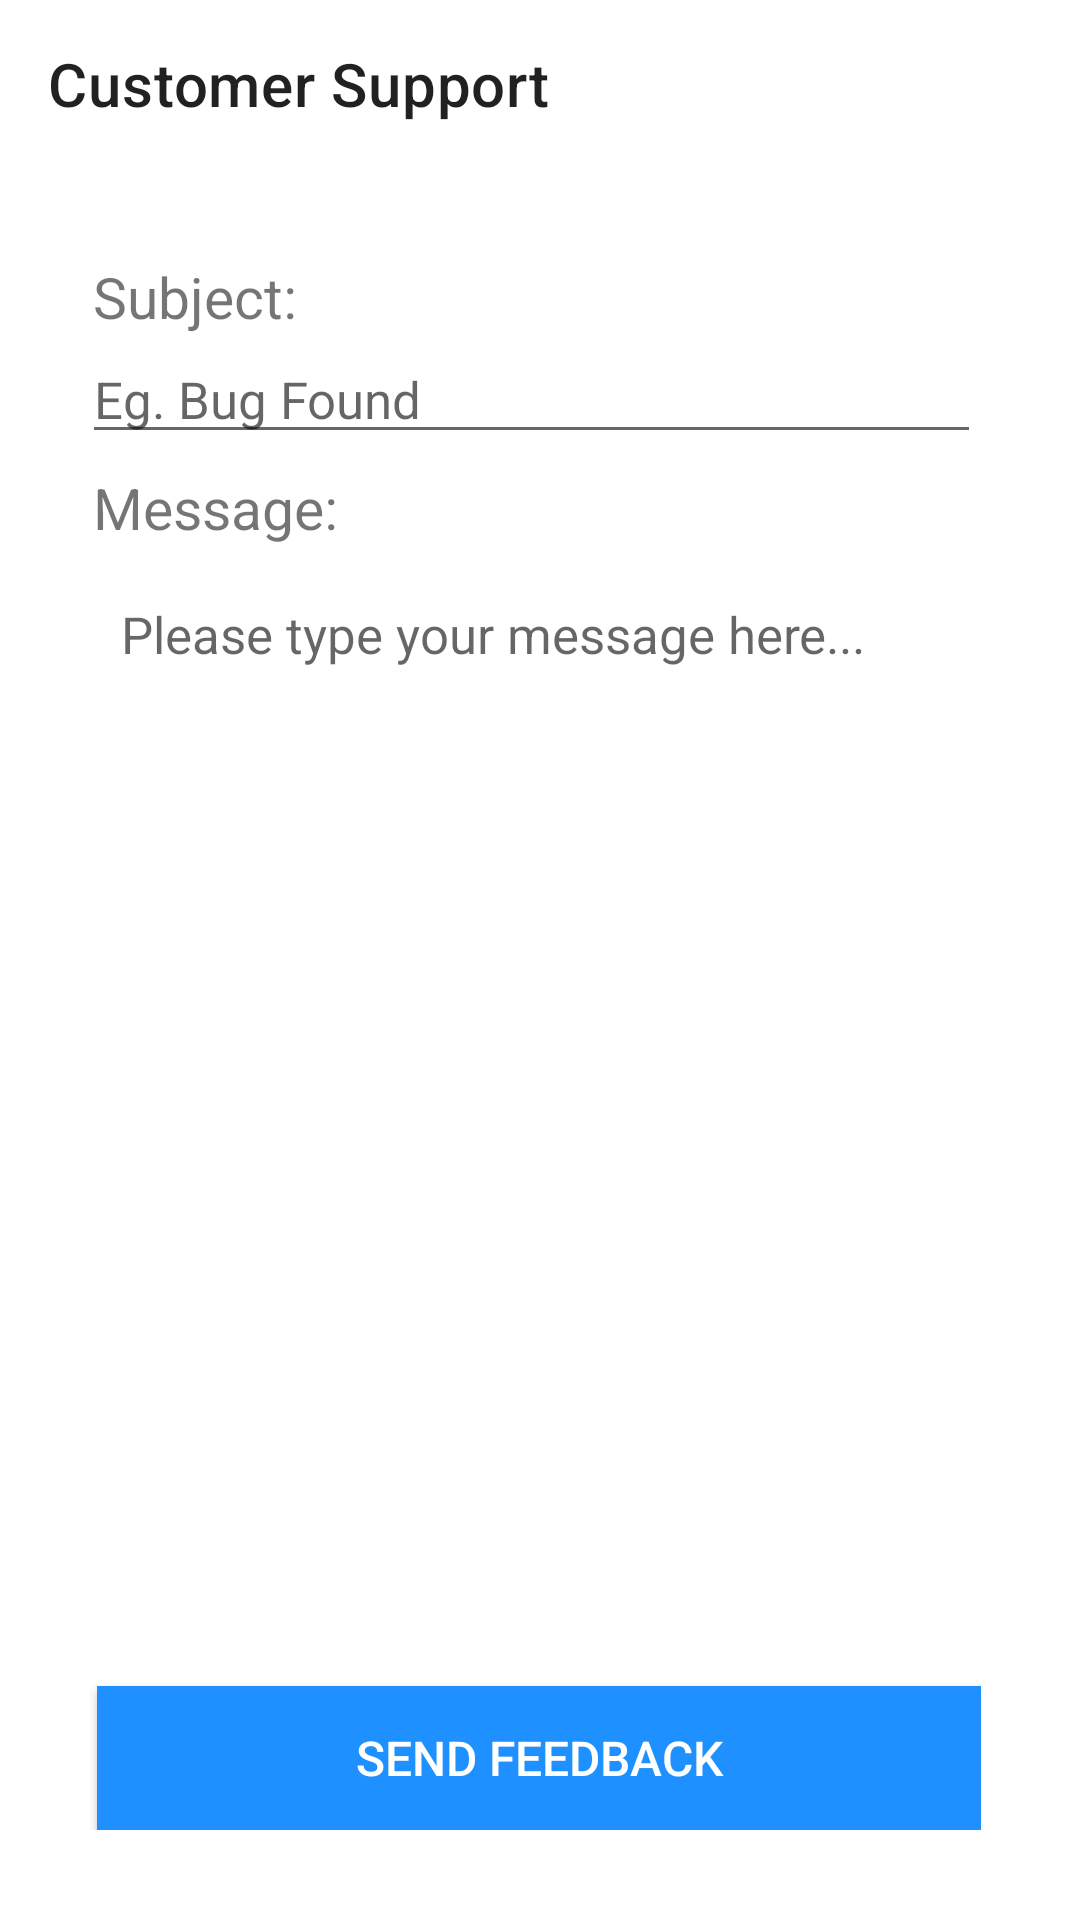

Produce the Android XML layout that renders to this screen, including the resource entries it uses.
<!-- AndroidManifest.xml: application theme Theme.FitnessApp -->
<!-- res/layout/activity_support.xml -->
<?xml version="1.0" encoding="utf-8"?>
<RelativeLayout xmlns:android="http://schemas.android.com/apk/res/android"
    xmlns:app="http://schemas.android.com/apk/res-auto"
    xmlns:tools="http://schemas.android.com/tools"
    android:layout_width="match_parent"
    android:layout_height="match_parent"
    android:orientation="vertical"
    tools:context=".ui.activity.SupportActivity">

    <androidx.appcompat.widget.Toolbar
        android:id="@+id/support_toolbar"
        android:layout_width="match_parent"
        android:layout_height="wrap_content"
        android:backgroundTint="@color/lightgrey"
        app:title="Customer Support" />

    <View
        android:id="@+id/shadow_view"
        android:layout_width="match_parent"
        android:layout_height="5dp"
        android:layout_below="@id/support_toolbar"
        android:background="@drawable/drop_shadow" />

    <LinearLayout
        android:layout_width="match_parent"
        android:layout_height="match_parent"
        android:layout_below="@id/shadow_view"
        android:orientation="vertical"
        android:paddingLeft="30dp">

        <LinearLayout
            android:layout_width="match_parent"
            android:layout_height="match_parent"
            android:layout_marginLeft="-3dp"
            android:layout_marginTop="15dp"
            android:layout_marginRight="33dp"
            android:layout_marginBottom="30dp"
            android:orientation="vertical">

            <TextView
                android:layout_width="wrap_content"
                android:layout_height="wrap_content"
                android:layout_marginLeft="3.5dp"
                android:paddingTop="10dp"
                android:text="Subject: "
                android:textSize="19sp" />

            <EditText
                android:id="@+id/feedback_subject"
                android:layout_width="match_parent"
                android:layout_height="wrap_content"
                android:hint="Eg. Bug Found"
                android:textSize="17sp" />

            <TextView
                android:layout_width="wrap_content"
                android:layout_height="wrap_content"
                android:layout_marginLeft="3.5dp"
                android:paddingTop="5dp"
                android:paddingBottom="10dp"
                android:text="Message: "
                android:textSize="19sp" />

            <EditText
                android:id="@+id/feedback_message"
                android:layout_width="match_parent"
                android:layout_height="match_parent"
                android:layout_marginLeft="5dp"
                android:layout_weight="1"
                android:background="@drawable/edit_text_border_show"
                android:gravity="start"
                android:hint="Please type your message here..."
                android:padding="8dp"
                android:textSize="17sp" />

            <Button
                android:id="@+id/send_feedback_btn"
                android:layout_width="match_parent"
                android:layout_height="wrap_content"
                android:layout_marginLeft="5dp"
                android:layout_marginTop="15dp"
                android:background="@color/colorPrimary"
                android:foreground="?android:selectableItemBackground"
                android:text="SEND FEEDBACK"
                android:textColor="@color/white"
                android:textSize="16sp" />

        </LinearLayout>

        <ProgressBar
            android:id="@+id/progressBar"
            android:layout_width="wrap_content"
            android:layout_height="wrap_content"
            android:layout_centerInParent="true"
            android:visibility="gone" />

    </LinearLayout>

</RelativeLayout>
<!-- resources referenced by this layout -->
<resources>
  <color name="colorPrimary">#1E90FF</color>
  <color name="lightgrey">#f4f4f4</color>
  <color name="white">#FFFFFFFF</color>
  <!-- drawable edit_text_border_show (drawable-v24) -->
  <shape xmlns:android="http://schemas.android.com/apk/res/android">
      <stroke
          android:width="1dp"
          android:color="?android:attr/colorBackground" />
  </shape>
  <style name="Theme.FitnessApp" parent="Theme.MaterialComponents.DayNight.NoActionBar">
          
          <item name="colorPrimary">@color/purple_500</item>
          <item name="colorPrimaryVariant">@color/purple_700</item>
          <item name="colorOnPrimary">@color/white</item>
          
          <item name="colorSecondary">@color/teal_200</item>
          <item name="colorSecondaryVariant">@color/teal_700</item>
          <item name="colorOnSecondary">@color/black</item>
          <item name="colorControlHighlight">@color/gainsboro</item>
          
          <item name="android:datePickerStyle">@style/DatePickerDialogTheme</item>
          <item name="android:datePickerDialogTheme">@style/DatePickerDialogTheme</item>
      </style>
  <color name="purple_500">#FF6200EE</color>
  <color name="purple_700">#FF3700B3</color>
  <color name="teal_200">#FF03DAC5</color>
  <color name="teal_700">#FF018786</color>
  <color name="black">#FF000000</color>
  <color name="gainsboro">#DCDCDC</color>
  <style name="DatePickerDialogTheme" parent="ThemeOverlay.MaterialComponents.Dialog">
          <item name="colorAccent">@color/teal_200</item>
          <item name="android:windowMinWidthMajor">@android:dimen/dialog_min_width_major</item>
          <item name="android:windowMinWidthMinor">@android:dimen/dialog_min_width_minor</item>
          <item name="android:buttonBarPositiveButtonStyle">@style/DatePickerButtonStyle</item>
          <item name="android:buttonBarNegativeButtonStyle">@style/DatePickerButtonStyle</item>
      </style>
  <style name="DatePickerButtonStyle" parent="Base.Widget.AppCompat.Button.Borderless">
          <item name="android:textColor">@color/teal_200</item>
          <item name="android:backgroundTint">@android:color/transparent</item>
      </style>
</resources>
